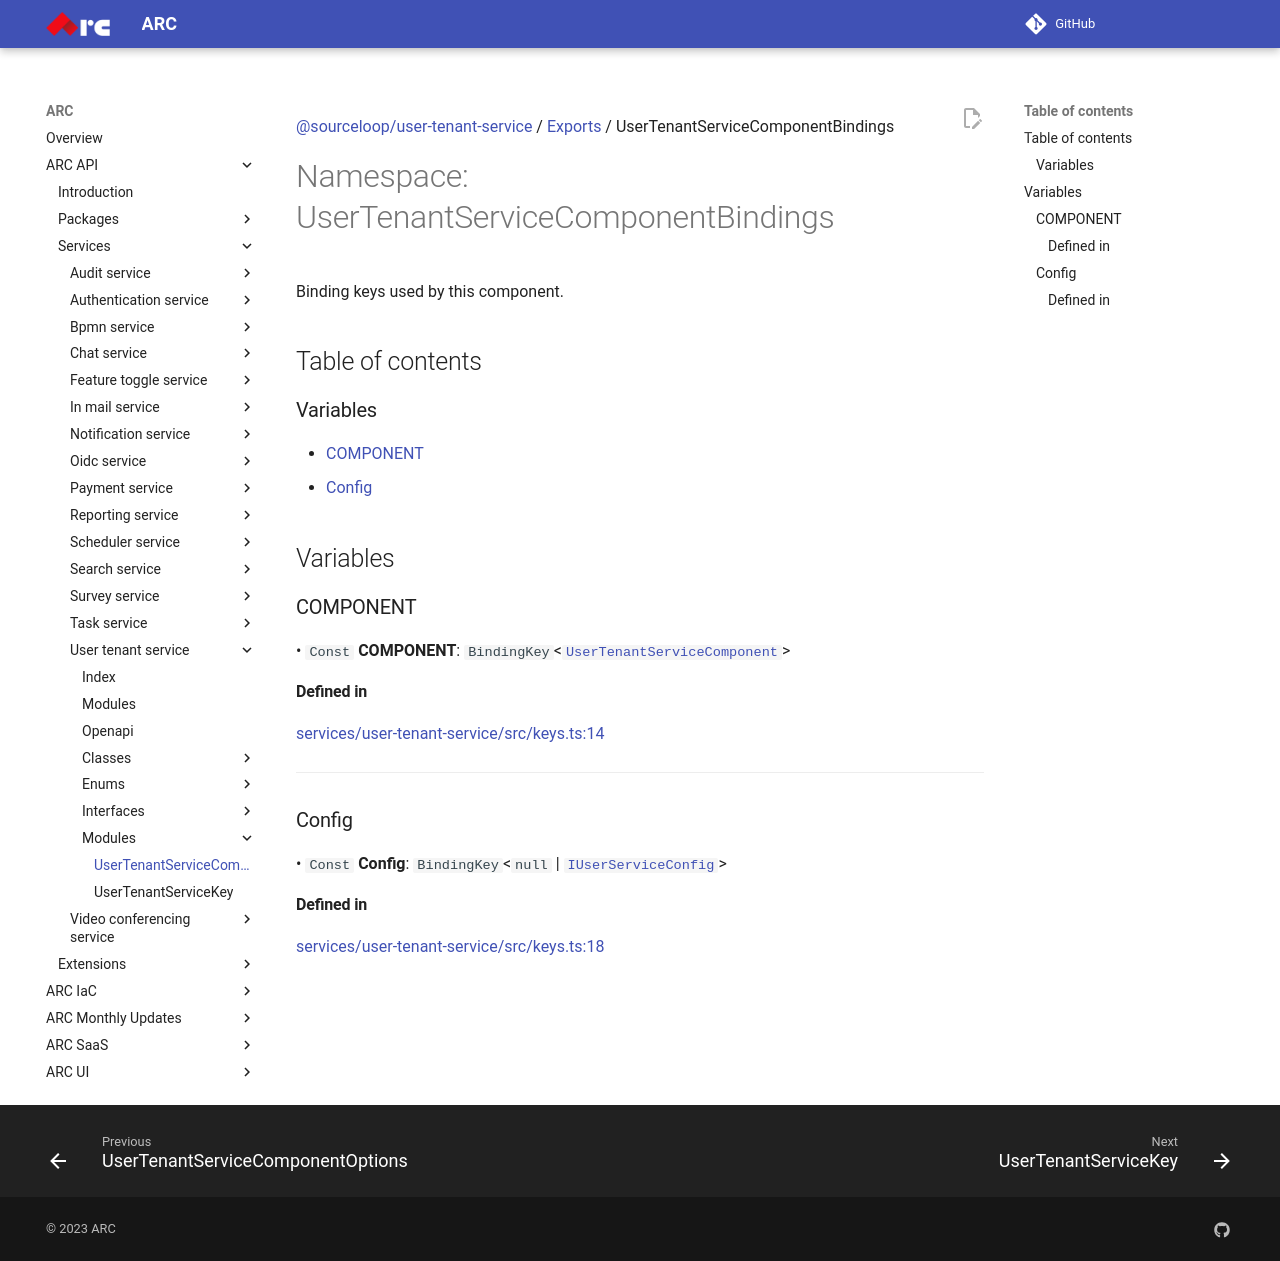

repository: sourcefuse/arc-docs · page: arc-api-docs/services/user-tenant-service/modules/UserTenantServiceComponentBindings/index.html · generator: mkdocs

[@sourceloop/user-tenant-service](../README.md) / [Exports](../modules.md) / UserTenantServiceComponentBindings

# Namespace: UserTenantServiceComponentBindings

Binding keys used by this component.

## Table of contents

### Variables

- [COMPONENT](UserTenantServiceComponentBindings.md#component)
- [Config](UserTenantServiceComponentBindings.md#config)

## Variables

### COMPONENT

• `Const` **COMPONENT**: `BindingKey`<[`UserTenantServiceComponent`](../classes/UserTenantServiceComponent.md)\>

#### Defined in

[services/user-tenant-service/src/keys.ts:14](https://github.com/sourcefuse/loopback4-microservice-catalog/blob/93a7f917/services/user-tenant-service/src/keys.ts#L14)

___

### Config

• `Const` **Config**: `BindingKey`<``null`` \| [`IUserServiceConfig`](../interfaces/IUserServiceConfig.md)\>

#### Defined in

[services/user-tenant-service/src/keys.ts:18](https://github.com/sourcefuse/loopback4-microservice-catalog/blob/93a7f917/services/user-tenant-service/src/keys.ts#L18)
